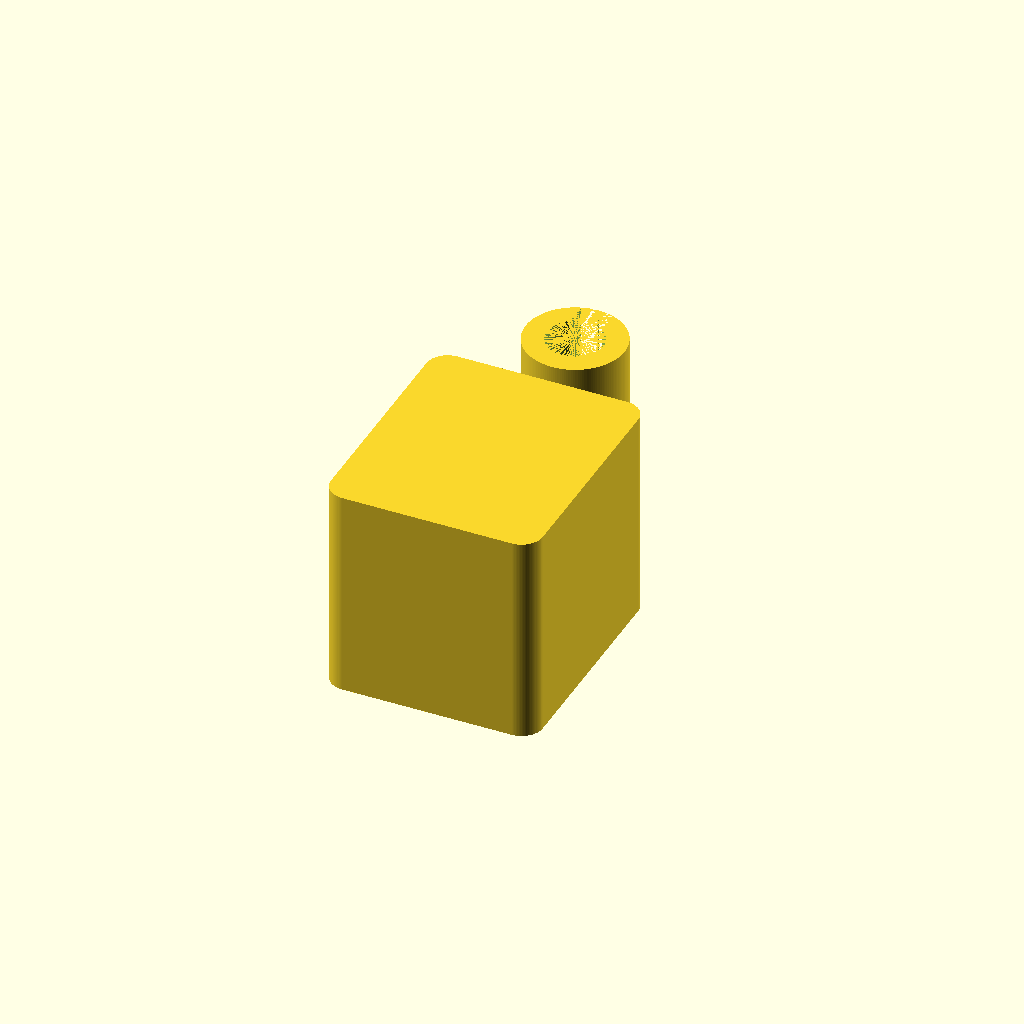
Cell 1: rendered with the file's own defaults.
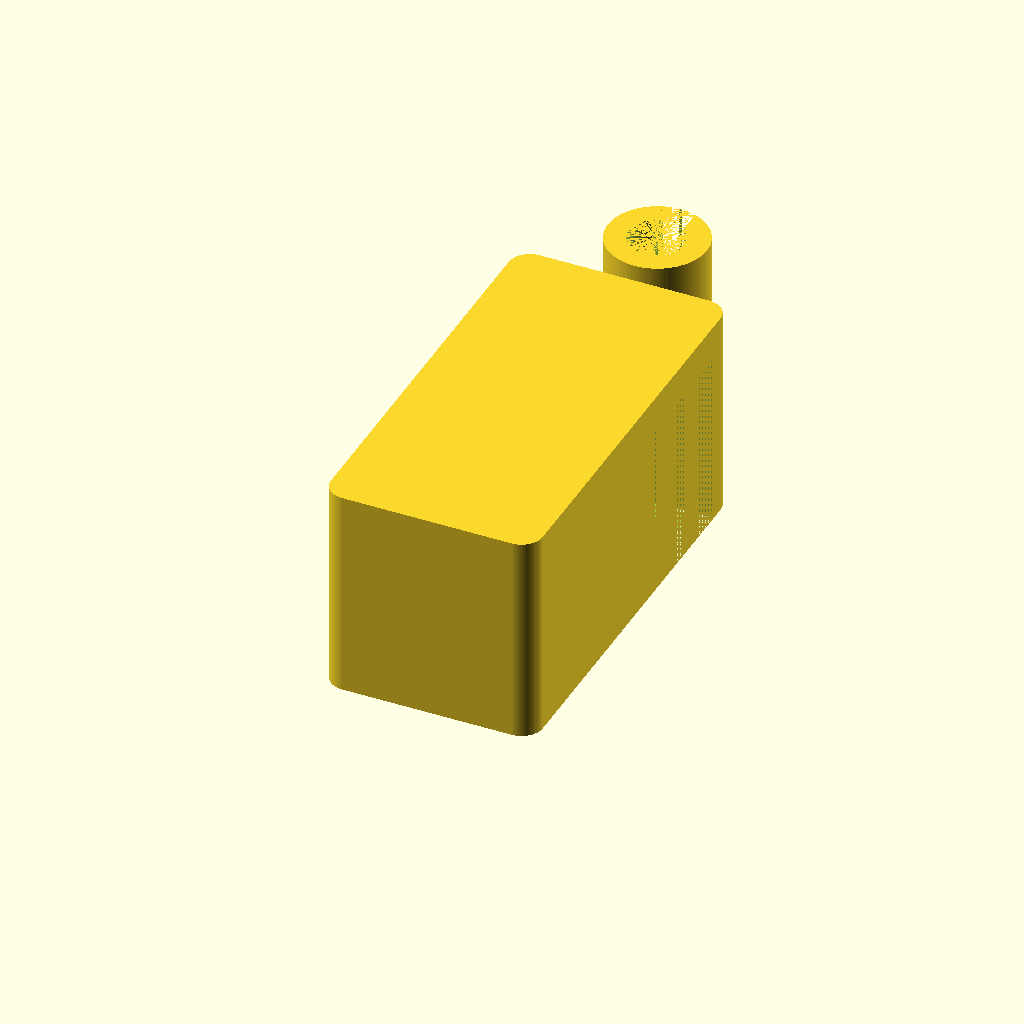
Cell 2: the same model with dMiddle = 50.
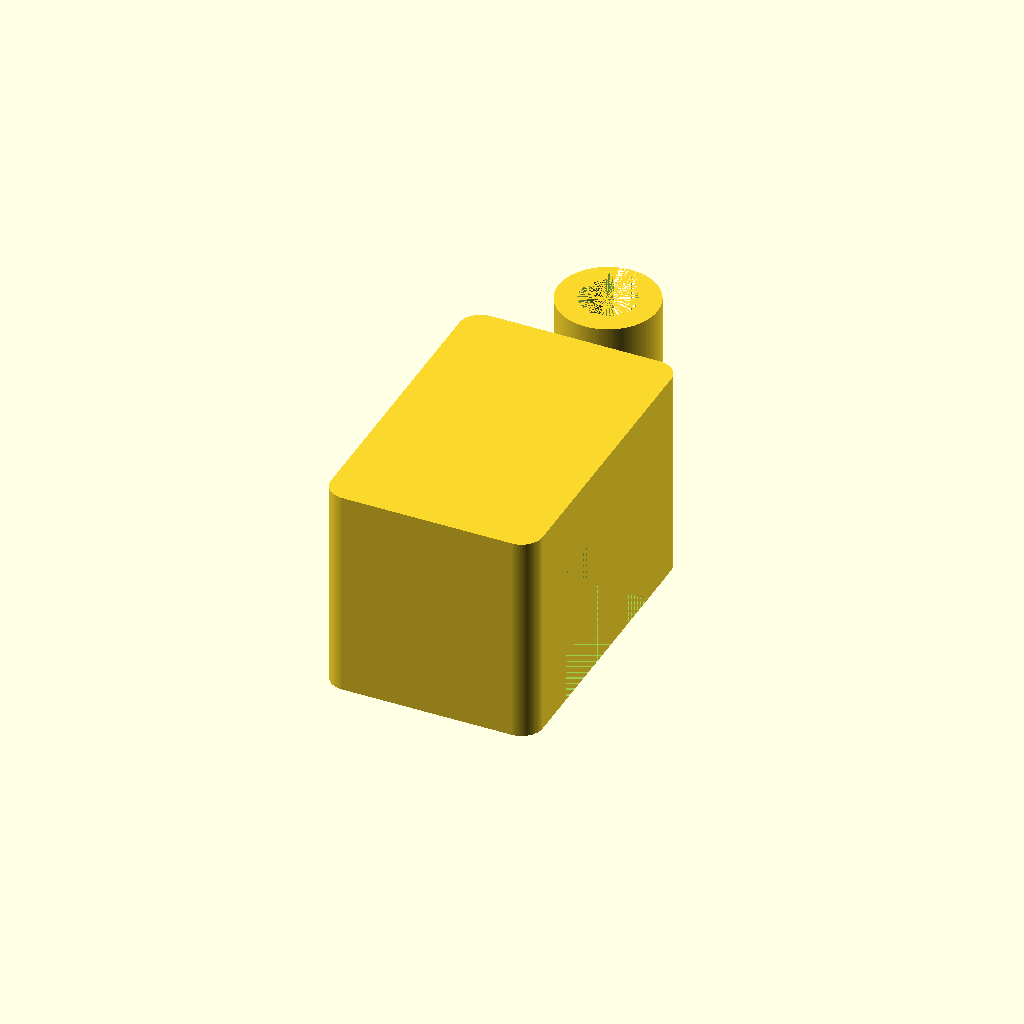
Cell 3 — dWallThickness set to 10, the other parameters unchanged.
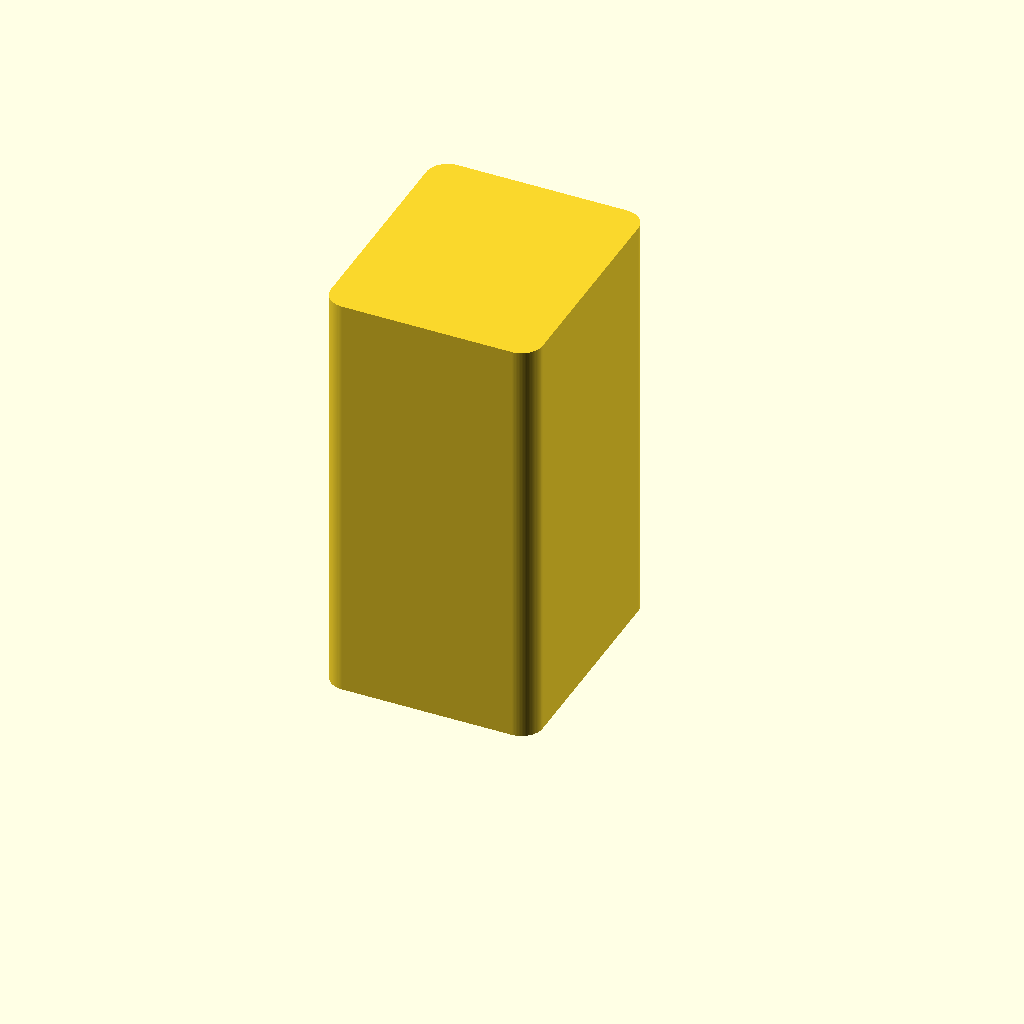
Cell 4: dHeight = 60 (everything else at default).
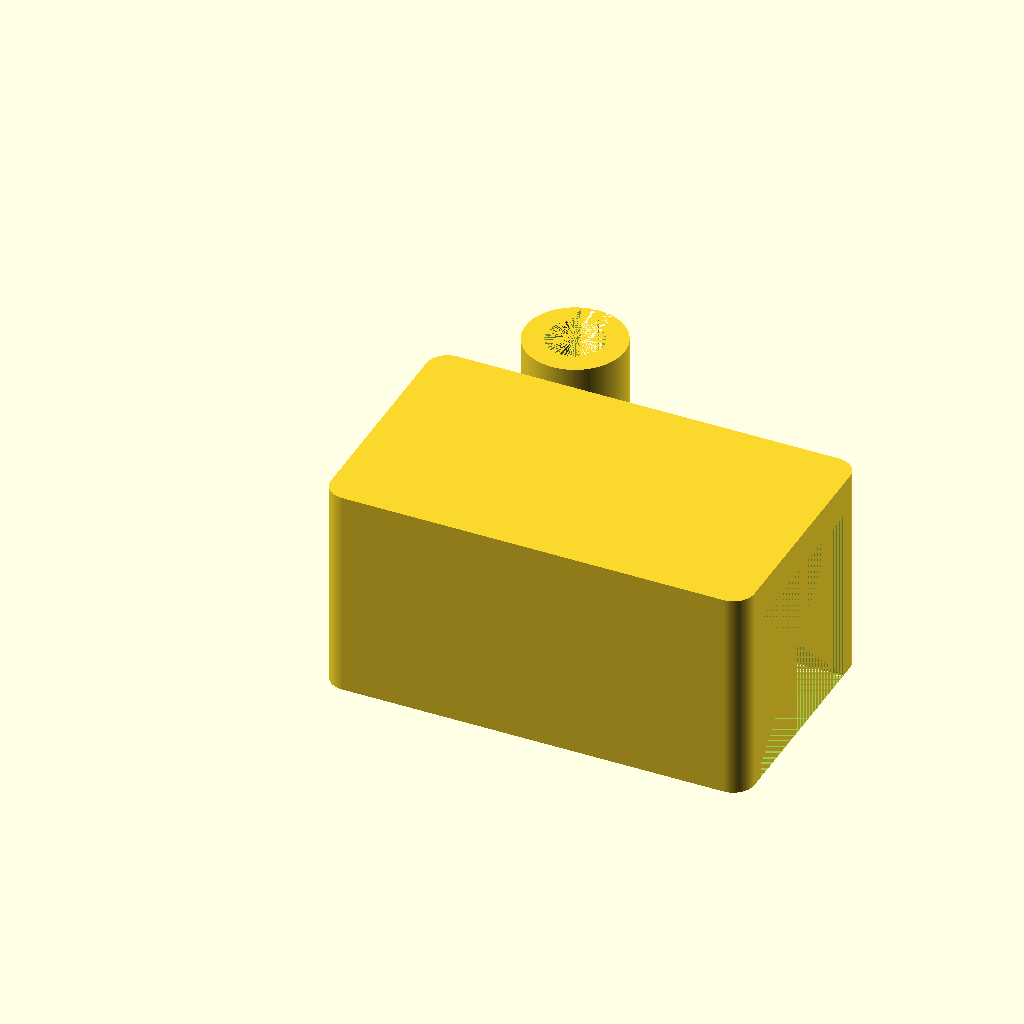
Cell 5: the same model with dLength = 60.
All cells are drawn from one camera (rotation 55°, 0°, 25°, orthographic, colour scheme Cornfield), so only the parameter changes between them.
OpenSCAD source file inputs/thingiverse/files/thing-2772694/files/mUSB-Holder.scad:
res = 150;
dMiddle = 25;
dWallThickness = 5;
dHeight = 30;
dLength = 30;

dXOffsetHolder = dMiddle + (2*dWallThickness);

dHeightHolder = 20;

union() {
    
    // Main Clip
    difference() {
        cubeChamfer([dLength, dXOffsetHolder, dHeight], 3);
        translate([0, dWallThickness, 0]) cube([dLength, dMiddle, dHeight-dWallThickness]);
    }
    
    // Bridge to Holder
    translate([15-2.5, dXOffsetHolder, 15]) cube([5, 6, 10]);
    
    // Holder
    translate([15, dXOffsetHolder+5+5, 10]) difference()
    {
        cylinder(r =7, h = dHeightHolder, $fn=res);
        cylinder(r=4, h=dHeightHolder, $fn=res);
        xCube = 4.5;
        yCube = 7;
        translate([-0.5*xCube, 0, 0]) cube([xCube, yCube, dHeightHolder]);
    }

}

module cubeChamfer(xyz, radius)
{
    x = xyz[0] - 2*radius;
    y = xyz[1] - 2*radius;
    z = xyz[2] - 1;
    translate([radius, radius, 0]) minkowski() {
        cube([x, y, z]);
        cylinder(r=radius, h= 1, $fn=100);
    }
}
Customizer parameters (derived from the source; name, type, default, range or options):
res: number, default 150
dMiddle: number, default 25
dWallThickness: number, default 5
dHeight: number, default 30
dLength: number, default 30
dHeightHolder: number, default 20
